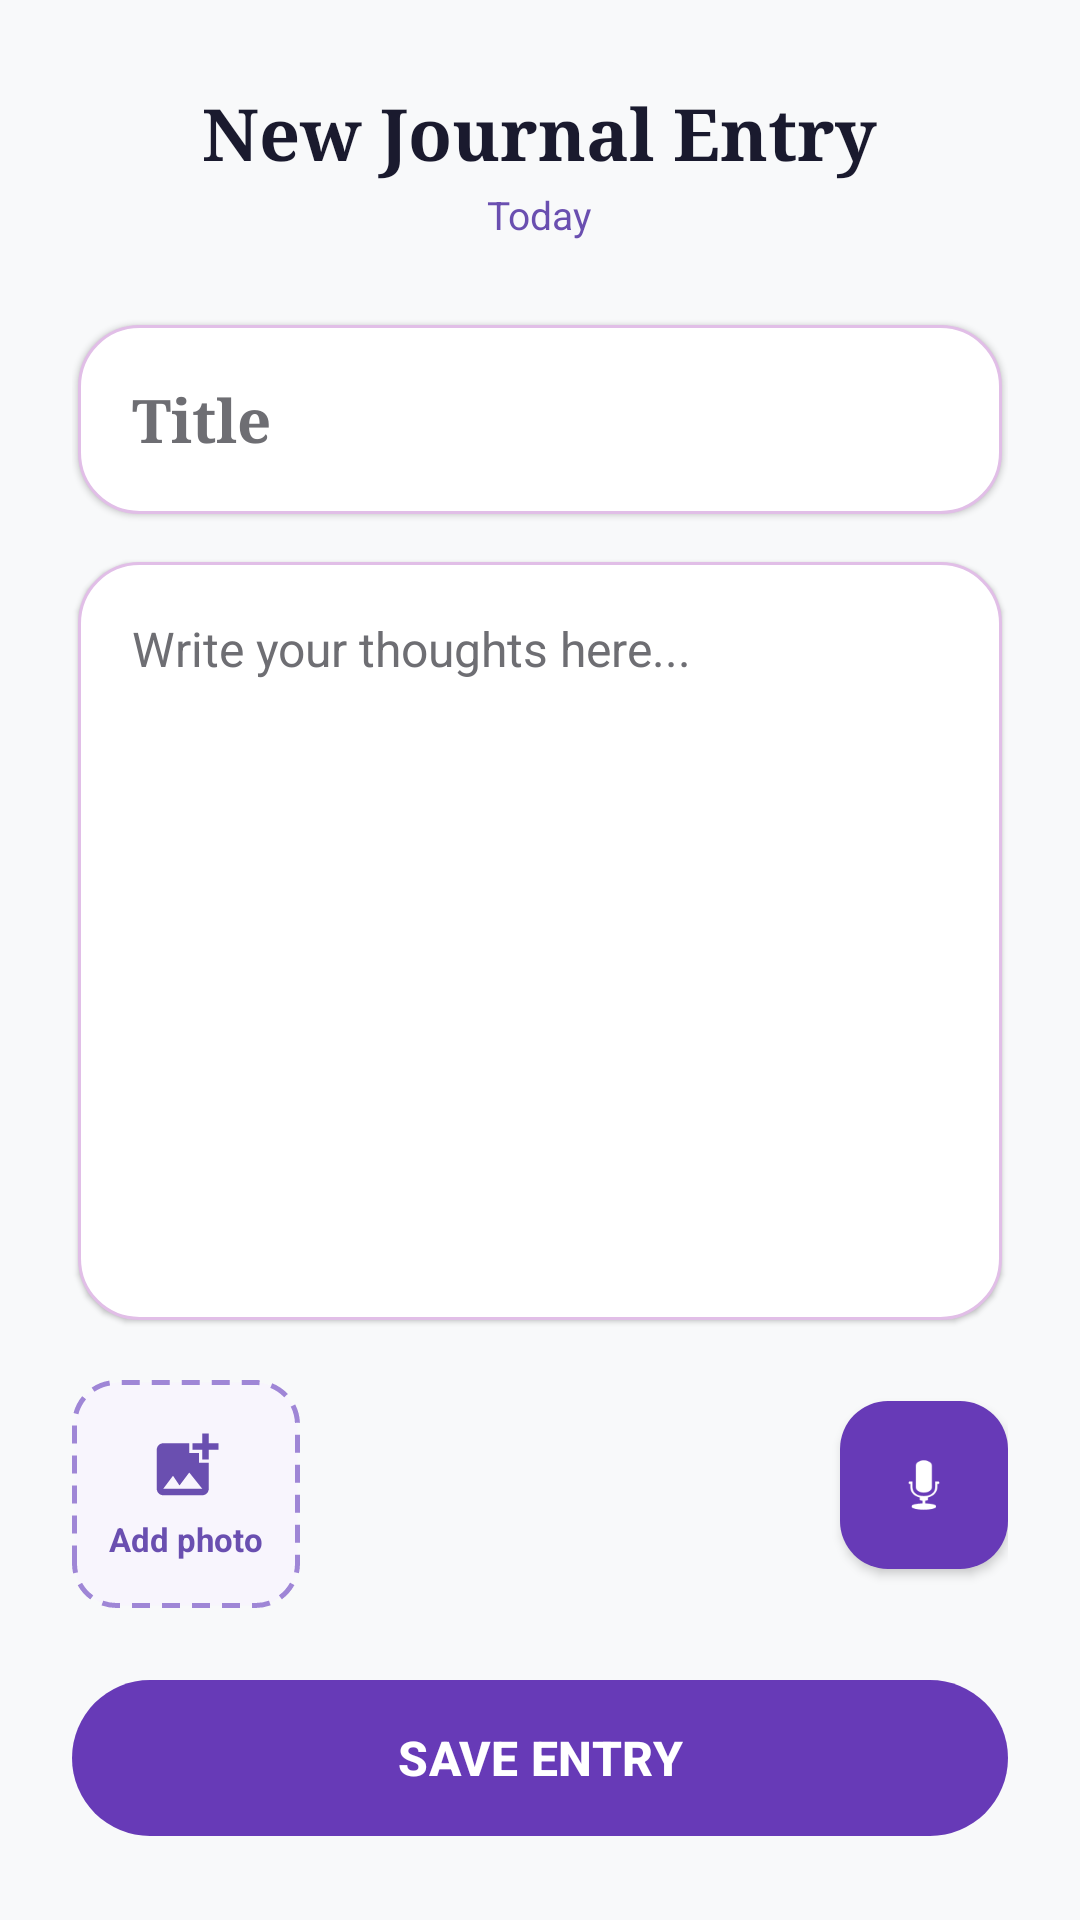

This screen was rendered from an Android layout file. Write that file and the resources it references.
<!-- AndroidManifest.xml: application theme Theme.SpiritualTracker -->
<!-- res/layout/activity_journal.xml -->
<?xml version="1.0" encoding="utf-8"?>
<LinearLayout xmlns:android="http://schemas.android.com/apk/res/android"
    xmlns:app="http://schemas.android.com/apk/res-auto"
    android:layout_width="match_parent"
    android:layout_height="match_parent"
    android:orientation="vertical"
    android:background="#F8F9FA"
    android:fitsSystemWindows="true">

    <LinearLayout
        android:layout_width="match_parent"
        android:layout_height="match_parent"
        android:orientation="vertical"
        android:padding="24dp">

        <FrameLayout
            android:layout_width="match_parent"
            android:layout_height="wrap_content"
            android:layout_marginTop="4dp"
            android:layout_marginBottom="28dp">

            <ImageView
                android:id="@+id/btnJournalClose"
                android:layout_width="44dp"
                android:layout_height="44dp"
                android:layout_gravity="start|center_vertical"
                android:layout_marginStart="-10dp"
                android:background="?attr/selectableItemBackgroundBorderless"
                android:contentDescription="Close"
                android:padding="10dp"
                android:src="@drawable/ic_back"
                app:tint="#1F1F1F" />

            <LinearLayout
                android:layout_width="wrap_content"
                android:layout_height="wrap_content"
                android:layout_gravity="center"
                android:gravity="center_horizontal"
                android:orientation="vertical">

                <TextView
                    android:id="@+id/tvJournalHeading"
                    android:layout_width="wrap_content"
                    android:layout_height="wrap_content"
                    android:text="New Journal Entry"
                    android:textSize="24sp"
                    android:textStyle="bold"
                    android:fontFamily="serif"
                    android:textColor="#1A1A2E"/>

                <TextView
                    android:id="@+id/tvJournalDate"
                    android:layout_width="wrap_content"
                    android:layout_height="wrap_content"
                    android:layout_marginTop="2dp"
                    android:text="Today"
                    android:textSize="13sp"
                    android:textColor="#6A4FB0"/>
            </LinearLayout>
        </FrameLayout>

        <EditText
            android:id="@+id/etTitle"
            android:layout_width="match_parent"
            android:layout_height="wrap_content"
            android:background="@drawable/bg_journal_field"
            android:elevation="1dp"
            android:padding="18dp"
            android:hint="Title"
            android:textSize="20sp"
            android:textStyle="bold"
            android:fontFamily="serif"
            android:layout_marginBottom="16dp"
            android:layout_marginHorizontal="2dp"
            android:textColor="#1F1F1F"
            android:textColorHint="#6E6E73"/>

        <EditText
            android:id="@+id/etContent"
            android:layout_width="match_parent"
            android:layout_height="0dp"
            android:layout_weight="1"
            android:background="@drawable/bg_journal_field"
            android:elevation="1dp"
            android:padding="18dp"
            android:hint="Write your thoughts here..."
            android:gravity="top|start"
            android:textSize="16sp"
            android:lineSpacingExtra="6dp"
            android:layout_marginBottom="14dp"
            android:layout_marginHorizontal="2dp"
            android:textColor="#333333"
            android:textColorHint="#6E6E73"/>

        <LinearLayout
            android:layout_width="match_parent"
            android:layout_height="wrap_content"
            android:orientation="horizontal"
            android:gravity="center_vertical|end"
            android:layout_marginBottom="20dp">

            
            <HorizontalScrollView
                android:layout_width="0dp"
                android:layout_height="wrap_content"
                android:layout_weight="1"
                android:layout_marginEnd="12dp"
                android:clipToPadding="false"
                android:paddingTop="6dp"
                android:scrollbars="none">

                <LinearLayout
                    android:id="@+id/photoStrip"
                    android:layout_width="wrap_content"
                    android:layout_height="wrap_content"
                    android:orientation="horizontal">

                    <LinearLayout
                        android:id="@+id/btnAddPhoto"
                        android:layout_width="76dp"
                        android:layout_height="76dp"
                        android:background="@drawable/bg_add_photo_tile"
                        android:clickable="true"
                        android:focusable="true"
                        android:foreground="?attr/selectableItemBackground"
                        android:gravity="center"
                        android:orientation="vertical">

                        <ImageView
                            android:layout_width="26dp"
                            android:layout_height="26dp"
                            android:importantForAccessibility="no"
                            android:src="@drawable/ic_add_photo" />

                        <TextView
                            android:id="@+id/tvAddPhoto"
                            android:layout_width="wrap_content"
                            android:layout_height="wrap_content"
                            android:layout_marginTop="4dp"
                            android:text="Add photo"
                            android:textColor="#6A4FB0"
                            android:textSize="11sp"
                            android:textStyle="bold" />
                    </LinearLayout>
                </LinearLayout>
            </HorizontalScrollView>

            <TextView
                android:id="@+id/tvRecordTimer"
                android:layout_width="wrap_content"
                android:layout_height="wrap_content"
                android:layout_marginEnd="10dp"
                android:text="00:00"
                android:textColor="#5F5F64"
                android:textSize="14sp"
                android:fontFamily="sans-serif-medium"
                android:paddingStart="4dp"
                android:visibility="gone" />

            <com.google.android.material.floatingactionbutton.FloatingActionButton
                android:id="@+id/btnDiscardAudio"
                android:layout_width="wrap_content"
                android:layout_height="wrap_content"
                android:layout_marginEnd="16dp"
                android:src="@android:drawable/ic_menu_delete"
                app:backgroundTint="#FEE7E6"
                app:tint="#E53935"
                app:elevation="0dp"
                app:fabCustomSize="40dp"
                android:visibility="gone" />

            <com.google.android.material.floatingactionbutton.FloatingActionButton
                android:id="@+id/btnRecord"
                android:layout_width="wrap_content"
                android:layout_height="wrap_content"
                android:src="@android:drawable/ic_btn_speak_now"
                app:backgroundTint="#673AB7"
                app:tint="@android:color/white"
                app:elevation="2dp"
                app:fabSize="normal" />
        </LinearLayout>

        <com.google.android.material.button.MaterialButton
            android:id="@+id/btnSaveJournal"
            android:layout_width="match_parent"
            android:layout_height="60dp"
            android:text="SAVE ENTRY"
            android:textSize="16sp"
            android:textStyle="bold"
            app:cornerRadius="30dp"
            app:backgroundTint="#673AB7"
            android:textColor="#ffffff"/>

    </LinearLayout>
</LinearLayout>
<!-- resources referenced by this layout -->
<resources>
  <!-- drawable bg_add_photo_tile (drawable) -->
  <?xml version="1.0" encoding="utf-8"?>
  <shape xmlns:android="http://schemas.android.com/apk/res/android">
      <solid android:color="#F8F5FD" />
      <stroke android:width="1.5dp" android:color="#9F86D6" android:dashWidth="6dp" android:dashGap="4dp" />
      <corners android:radius="14dp" />
  </shape>
  <!-- drawable bg_journal_field (drawable) -->
  <?xml version="1.0" encoding="utf-8"?>
  <shape xmlns:android="http://schemas.android.com/apk/res/android"
      android:shape="rectangle">
      <solid android:color="#FFFFFF" />
      <stroke android:width="1dp" android:color="#E1BEE7" />
      <corners android:radius="20dp" />
  </shape>
  <!-- drawable ic_add_photo (drawable) -->
  <?xml version="1.0" encoding="utf-8"?>
  <vector xmlns:android="http://schemas.android.com/apk/res/android"
      android:width="24dp" android:height="24dp" android:viewportWidth="24" android:viewportHeight="24"
      android:tint="#6A4FB0">
      <path android:fillColor="#FFFFFFFF"
          android:pathData="M19,7v2.99s-1.99,0.01 -2,0L17,7h-3s0.01,-1.99 0,-2h3L17,2h2v3h3v2h-3zM16,11L16,8h-3L13,5L5,5c-1.1,0 -2,0.9 -2,2v12c0,1.1 0.9,2 2,2h12c1.1,0 2,-0.9 2,-2v-8h-3zM5,19l3,-4 2,3 3,-4 4,5L5,19z" />
  </vector>
  <style name="Theme.SpiritualTracker" parent="Base.Theme.SpiritualTracker" />
  <style name="Base.Theme.SpiritualTracker" parent="Theme.Material3.Light.NoActionBar">
          <item name="colorPrimary">#7E57C2</item>
          <item name="colorOnPrimary">#FFFFFF</item>
          <item name="colorSecondaryContainer">#D1C4E9</item>
          <item name="colorOnSecondaryContainer">#7E57C2</item>
          <item name="android:windowBackground">#F3F4F9</item>
          
          <item name="android:navigationBarColor">#F5F5F5</item>
          <item name="android:windowLightNavigationBar" tools:targetApi="27">true</item>
      </style>
</resources>
